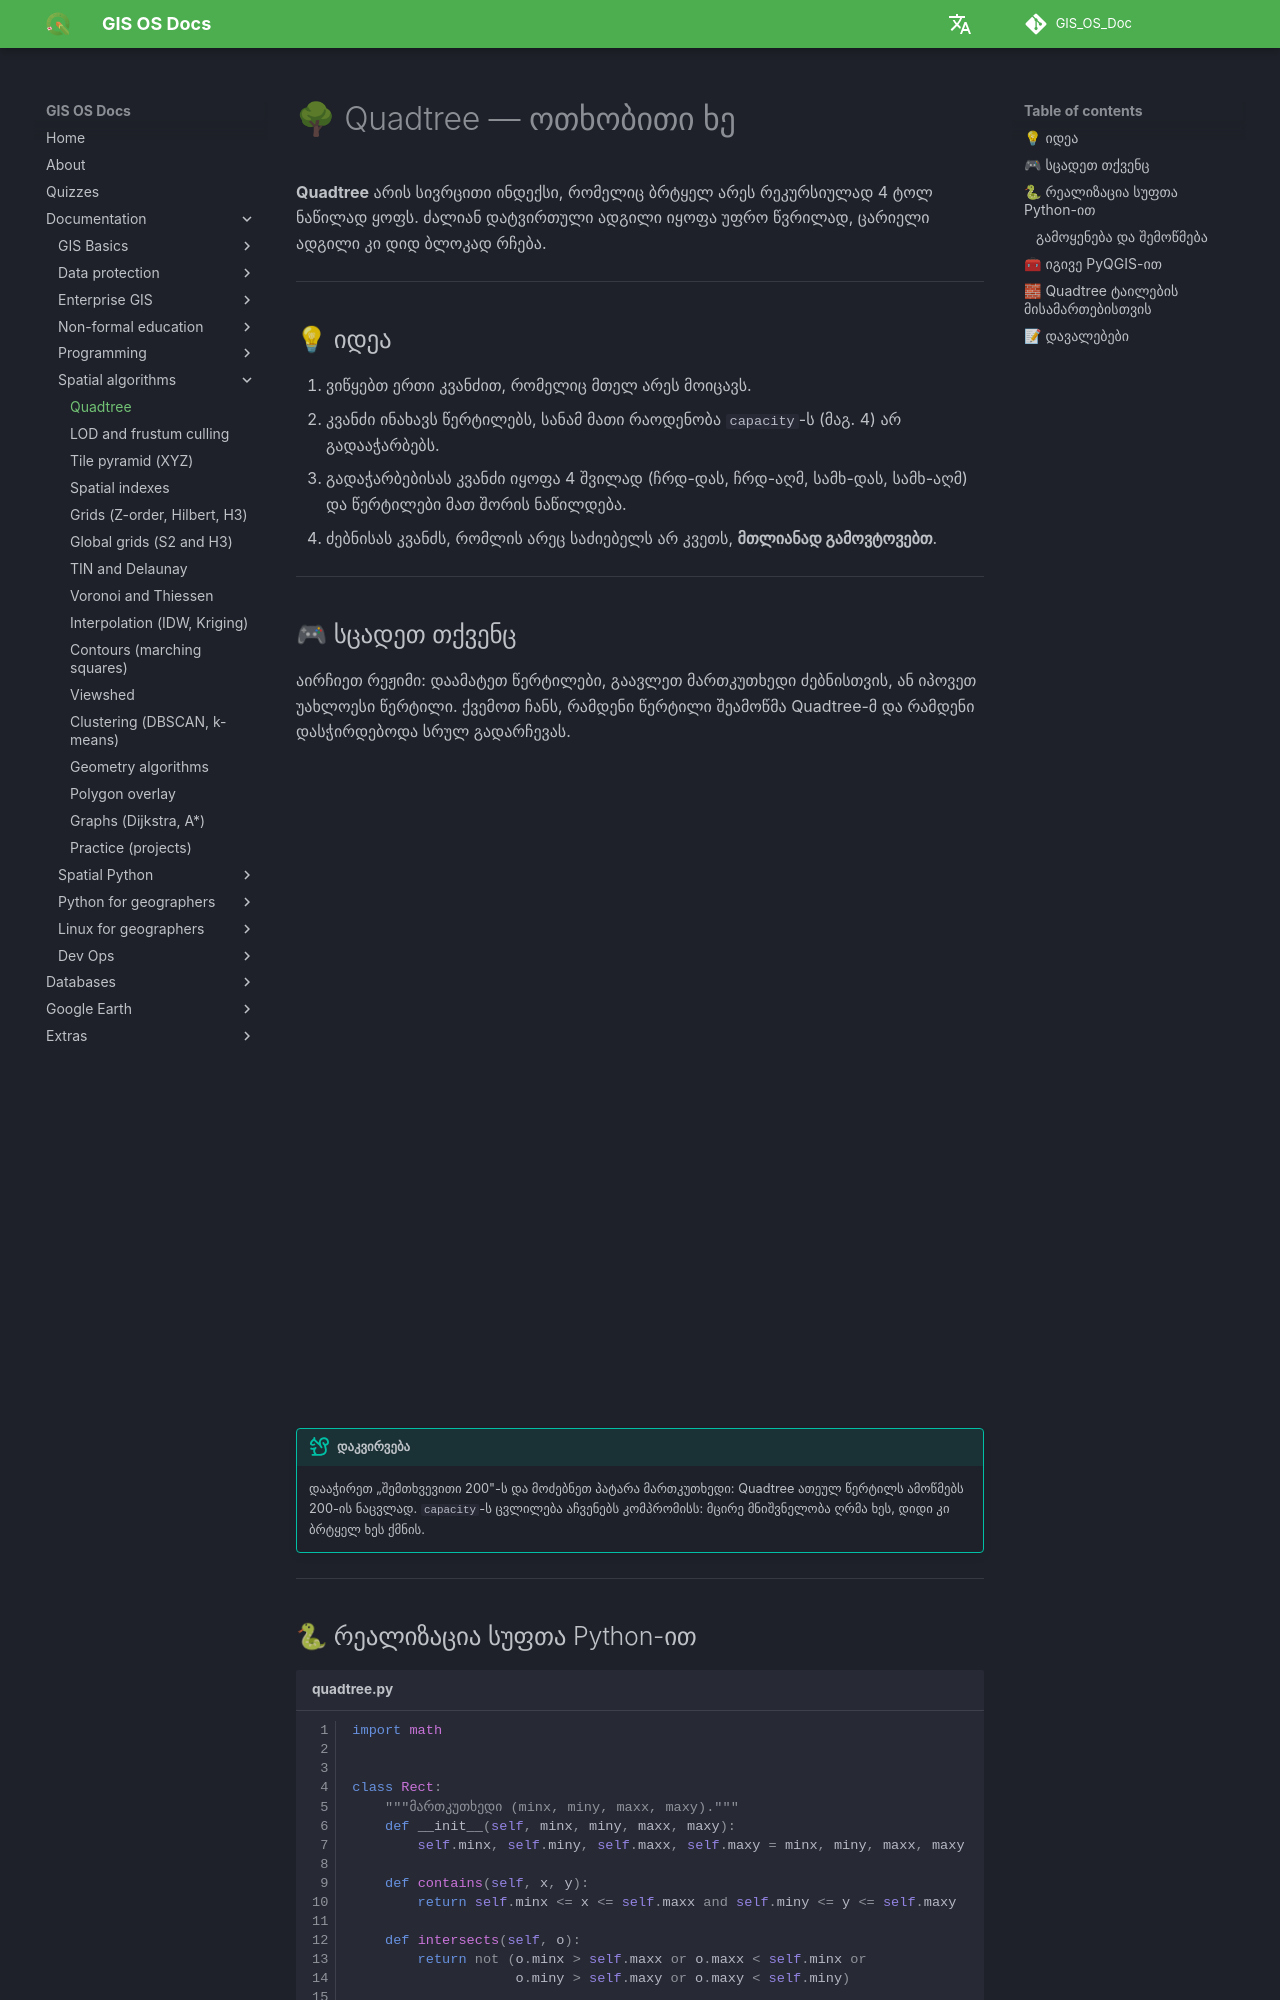

repository: GIS-Edu-Georgia/GIS_OS_Doc · page: en/Programming/Spatial_algorithms/quadtree/index.html · generator: mkdocs

# 🌳 Quadtree — ოთხობითი ხე

**Quadtree** არის სივრცითი ინდექსი, რომელიც ბრტყელ არეს რეკურსიულად 4 ტოლ ნაწილად ყოფს. ძალიან დატვირთული ადგილი იყოფა უფრო წვრილად, ცარიელი ადგილი კი დიდ ბლოკად რჩება.

---

## 💡 იდეა

1. ვიწყებთ ერთი კვანძით, რომელიც მთელ არეს მოიცავს.
2. კვანძი ინახავს წერტილებს, სანამ მათი რაოდენობა `capacity`-ს (მაგ. 4) არ გადააჭარბებს.
3. გადაჭარბებისას კვანძი იყოფა 4 შვილად (ჩრდ-დას, ჩრდ-აღმ, სამხ-დას, სამხ-აღმ) და წერტილები მათ შორის ნაწილდება.
4. ძებნისას კვანძს, რომლის არეც საძიებელს არ კვეთს, **მთლიანად გამოვტოვებთ**.

---

## 🎮 სცადეთ თქვენც

აირჩიეთ რეჟიმი: დაამატეთ წერტილები, გაავლეთ მართკუთხედი ძებნისთვის, ან იპოვეთ უახლოესი წერტილი. ქვემოთ ჩანს, რამდენი წერტილი შეამოწმა Quadtree-მ და რამდენი დასჭირდებოდა სრულ გადარჩევას.

<iframe src="../widgets/quadtree.html" title="Quadtree-ის ინტერაქტიული დემო" style="width:100%;height:640px;border:0" loading="lazy"></iframe>

!!! tip "დაკვირვება"
    დააჭირეთ „შემთხვევითი 200"-ს და მოძებნეთ პატარა მართკუთხედი: Quadtree ათეულ წერტილს ამოწმებს 200-ის ნაცვლად. `capacity`-ს ცვლილება აჩვენებს კომპრომისს: მცირე მნიშვნელობა ღრმა ხეს, დიდი კი ბრტყელ ხეს ქმნის.

---
